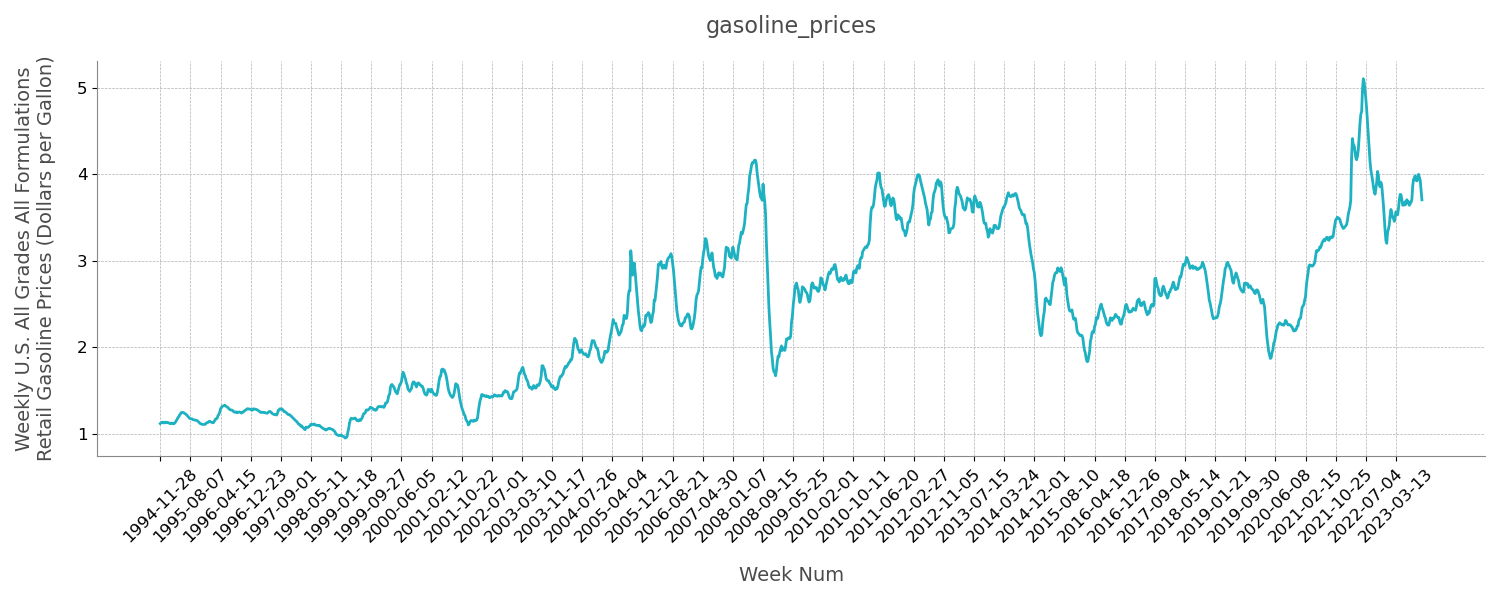

The data file committed next to this chart (first rows):
SeriesId, Date, Weekly U.S. All Grades All Formulations …, Weekly U.S. All Grades Conventional Reta…, Weekly U.S. All Grades Reformulated Reta…, Weekly U.S. Regular All Formulations Ret…, Weekly U.S. Regular Conventional Retail …, Weekly U.S. Regular Reformulated Retail …, Weekly U.S. Midgrade All Formulations Re…, Weekly U.S. Midgrade Conventional Retail…, Weekly U.S. Midgrade Reformulated Retail…, Weekly U.S. Premium All Formulations Ret…, Weekly U.S. Premium Conventional Retail …, Weekly U.S. Premium Reformulated Retail …, Weekly U.S. No 2 Diesel Retail Prices (D…
1, 1994-11-28, 1.117, 1.175, 1.259, 1.105, 1.082, 1.149, 1.197, 1.174, 1.249, 1.303, 1.270, 1.351, 1.126
1, 1994-12-05, 1.127, 1.143, 1.254, 1.103, 1.075, 1.169, 1.197, 1.167, 1.272, 1.301, 1.260, 1.370, 1.123
1, 1994-12-12, 1.131, 1.118, 1.231, 1.095, 1.064, 1.167, 1.188, 1.156, 1.268, 1.288, 1.244, 1.363, 1.114
1, 1994-12-19, 1.134, 1.099, 1.216, 1.087, 1.056, 1.167, 1.179, 1.147, 1.262, 1.279, 1.233, 1.360, 1.109
1, 1994-12-26, 1.125, 1.088, 1.213, 1.077, 1.044, 1.165, 1.171, 1.136, 1.265, 1.270, 1.222, 1.358, 1.106
1, 1995-01-02, 1.127, 1.104, 1.231, 1.079, 1.063, 1.167, 1.170, 1.159, 1.298, 1.272, 1.250, 1.386, 1.104
1, 1995-01-09, 1.134, 1.111, 1.232, 1.086, 1.070, 1.169, 1.177, 1.164, 1.300, 1.279, 1.256, 1.387, 1.102
1, 1995-01-16, 1.126, 1.102, 1.231, 1.078, 1.062, 1.169, 1.168, 1.155, 1.299, 1.271, 1.249, 1.385, 1.100
1, 1995-01-23, 1.132, 1.110, 1.226, 1.083, 1.068, 1.165, 1.177, 1.165, 1.296, 1.277, 1.256, 1.378, 1.095
1, 1995-01-30, 1.131, 1.109, 1.221, 1.083, 1.068, 1.162, 1.176, 1.163, 1.291, 1.275, 1.255, 1.370, 1.090
1, 1995-02-06, 1.124, 1.103, 1.218, 1.076, 1.062, 1.159, 1.169, 1.157, 1.288, 1.270, 1.250, 1.368, 1.086
1, 1995-02-13, 1.121, 1.099, 1.218, 1.074, 1.058, 1.158, 1.166, 1.153, 1.285, 1.265, 1.243, 1.367, 1.088
1, 1995-02-20, 1.115, 1.093, 1.213, 1.067, 1.052, 1.153, 1.160, 1.148, 1.280, 1.259, 1.239, 1.363, 1.088
1, 1995-02-27, 1.121, 1.101, 1.211, 1.073, 1.060, 1.152, 1.164, 1.153, 1.276, 1.265, 1.246, 1.362, 1.089
1, 1995-03-06, 1.123, 1.103, 1.209, 1.076, 1.063, 1.149, 1.167, 1.157, 1.275, 1.263, 1.244, 1.358, 1.089
1, 1995-03-13, 1.116, 1.096, 1.202, 1.069, 1.056, 1.141, 1.158, 1.150, 1.268, 1.256, 1.238, 1.353, 1.088
1, 1995-03-20, 1.114, 1.095, 1.201, 1.068, 1.055, 1.140, 1.158, 1.149, 1.267, 1.254, 1.236, 1.351, 1.085
1, 1995-03-27, 1.121, 1.102, 1.198, 1.075, 1.063, 1.138, 1.162, 1.153, 1.265, 1.259, 1.241, 1.349, 1.088
1, 1995-04-03, 1.133, 1.116, 1.198, 1.087, 1.077, 1.140, 1.174, 1.167, 1.266, 1.270, 1.255, 1.350, 1.094
1, 1995-04-10, 1.149, 1.134, 1.207, 1.103, 1.094, 1.149, 1.190, 1.186, 1.273, 1.286, 1.273, 1.357, 1.101
1, 1995-04-17, 1.163, 1.149, 1.215, 1.117, 1.110, 1.160, 1.205, 1.201, 1.278, 1.300, 1.290, 1.361, 1.106
1, 1995-04-24, 1.184, 1.173, 1.231, 1.138, 1.133, 1.176, 1.226, 1.224, 1.291, 1.323, 1.315, 1.377, 1.115
1, 1995-05-01, 1.194, 1.181, 1.242, 1.148, 1.141, 1.188, 1.236, 1.234, 1.305, 1.332, 1.323, 1.389, 1.119
1, 1995-05-08, 1.216, 1.204, 1.261, 1.169, 1.164, 1.205, 1.259, 1.257, 1.324, 1.356, 1.349, 1.408, 1.126
1, 1995-05-15, 1.226, 1.213, 1.273, 1.179, 1.173, 1.215, 1.269, 1.267, 1.334, 1.364, 1.357, 1.418, 1.126
1, 1995-05-22, 1.244, 1.232, 1.285, 1.197, 1.191, 1.233, 1.288, 1.285, 1.344, 1.383, 1.376, 1.429, 1.124
1, 1995-05-29, 1.246, 1.234, 1.291, 1.199, 1.193, 1.239, 1.290, 1.288, 1.351, 1.386, 1.379, 1.435, 1.130
1, 1995-06-05, 1.246, 1.234, 1.289, 1.199, 1.194, 1.238, 1.290, 1.288, 1.349, 1.386, 1.380, 1.434, 1.124
1, 1995-06-12, 1.243, 1.230, 1.287, 1.196, 1.190, 1.237, 1.288, 1.286, 1.348, 1.383, 1.375, 1.433, 1.122
1, 1995-06-19, 1.236, 1.224, 1.285, 1.189, 1.183, 1.234, 1.280, 1.277, 1.345, 1.376, 1.368, 1.432, 1.117
1, 1995-06-26, 1.229, 1.217, 1.280, 1.182, 1.177, 1.228, 1.273, 1.270, 1.341, 1.370, 1.363, 1.428, 1.112
1, 1995-07-03, 1.222, 1.209, 1.275, 1.175, 1.169, 1.223, 1.266, 1.262, 1.337, 1.362, 1.354, 1.423, 1.106
1, 1995-07-10, 1.212, 1.200, 1.269, 1.165, 1.159, 1.216, 1.255, 1.252, 1.333, 1.352, 1.344, 1.416, 1.103
1, 1995-07-17, 1.200, 1.189, 1.260, 1.153, 1.148, 1.207, 1.244, 1.243, 1.325, 1.342, 1.335, 1.409, 1.099
1, 1995-07-24, 1.191, 1.179, 1.248, 1.144, 1.138, 1.196, 1.236, 1.234, 1.314, 1.333, 1.325, 1.397, 1.098
1, 1995-07-31, 1.179, 1.166, 1.237, 1.132, 1.126, 1.183, 1.222, 1.220, 1.304, 1.319, 1.311, 1.387, 1.093
1, 1995-08-07, 1.174, 1.164, 1.229, 1.127, 1.124, 1.174, 1.217, 1.216, 1.296, 1.316, 1.309, 1.379, 1.099
1, 1995-08-14, 1.172, 1.162, 1.221, 1.125, 1.121, 1.166, 1.215, 1.214, 1.288, 1.312, 1.306, 1.372, 1.106
1, 1995-08-21, 1.171, 1.163, 1.214, 1.124, 1.122, 1.160, 1.214, 1.215, 1.280, 1.311, 1.308, 1.366, 1.106
1, 1995-08-28, 1.163, 1.154, 1.209, 1.117, 1.113, 1.156, 1.205, 1.206, 1.275, 1.305, 1.300, 1.356, 1.109
1, 1995-09-04, 1.160, 1.151, 1.209, 1.113, 1.111, 1.152, 1.202, 1.202, 1.277, 1.300, 1.294, 1.362, 1.115
1, 1995-09-11, 1.158, 1.148, 1.203, 1.111, 1.107, 1.148, 1.201, 1.201, 1.268, 1.298, 1.292, 1.356, 1.119
1, 1995-09-18, 1.157, 1.147, 1.202, 1.110, 1.106, 1.146, 1.200, 1.200, 1.265, 1.297, 1.291, 1.355, 1.122
1, 1995-09-25, 1.156, 1.146, 1.198, 1.109, 1.106, 1.142, 1.198, 1.197, 1.260, 1.296, 1.290, 1.352, 1.121
1, 1995-10-02, 1.151, 1.140, 1.200, 1.105, 1.100, 1.142, 1.192, 1.191, 1.262, 1.290, 1.282, 1.352, 1.117
1, 1995-10-09, 1.144, 1.132, 1.198, 1.097, 1.092, 1.139, 1.185, 1.182, 1.261, 1.283, 1.275, 1.351, 1.117
1, 1995-10-16, 1.133, 1.121, 1.195, 1.087, 1.081, 1.135, 1.175, 1.173, 1.260, 1.273, 1.264, 1.348, 1.117
1, 1995-10-23, 1.125, 1.113, 1.190, 1.079, 1.073, 1.129, 1.165, 1.163, 1.254, 1.263, 1.254, 1.341, 1.114
1, 1995-10-30, 1.115, 1.102, 1.179, 1.068, 1.062, 1.117, 1.157, 1.154, 1.246, 1.255, 1.245, 1.332, 1.110
1, 1995-11-06, 1.112, 1.100, 1.171, 1.065, 1.060, 1.110, 1.153, 1.151, 1.240, 1.252, 1.245, 1.318, 1.118
1, 1995-11-13, 1.109, 1.099, 1.168, 1.063, 1.059, 1.107, 1.151, 1.149, 1.236, 1.248, 1.242, 1.315, 1.118
1, 1995-11-20, 1.106, 1.095, 1.162, 1.060, 1.056, 1.100, 1.149, 1.146, 1.231, 1.244, 1.238, 1.309, 1.119
1, 1995-11-27, 1.107, 1.096, 1.160, 1.061, 1.057, 1.098, 1.149, 1.146, 1.229, 1.243, 1.237, 1.306, 1.124
1, 1995-12-04, 1.108, 1.097, 1.160, 1.062, 1.058, 1.101, 1.151, 1.147, 1.229, 1.246, 1.238, 1.307, 1.123
1, 1995-12-11, 1.110, 1.097, 1.161, 1.063, 1.057, 1.104, 1.154, 1.148, 1.230, 1.248, 1.239, 1.307, 1.124
1, 1995-12-18, 1.124, 1.111, 1.169, 1.078, 1.072, 1.113, 1.167, 1.161, 1.236, 1.262, 1.253, 1.314, 1.130
1, 1995-12-25, 1.128, 1.114, 1.178, 1.082, 1.075, 1.122, 1.170, 1.163, 1.242, 1.265, 1.255, 1.322, 1.141
1, 1996-01-01, 1.129, 1.116, 1.178, 1.083, 1.077, 1.122, 1.171, 1.164, 1.244, 1.268, 1.258, 1.326, 1.148
1, 1996-01-08, 1.139, 1.125, 1.181, 1.093, 1.086, 1.128, 1.181, 1.174, 1.242, 1.277, 1.266, 1.326, 1.146
1, 1996-01-15, 1.145, 1.131, 1.189, 1.098, 1.092, 1.135, 1.186, 1.180, 1.252, 1.285, 1.274, 1.335, 1.152
... 1,448 more rows
